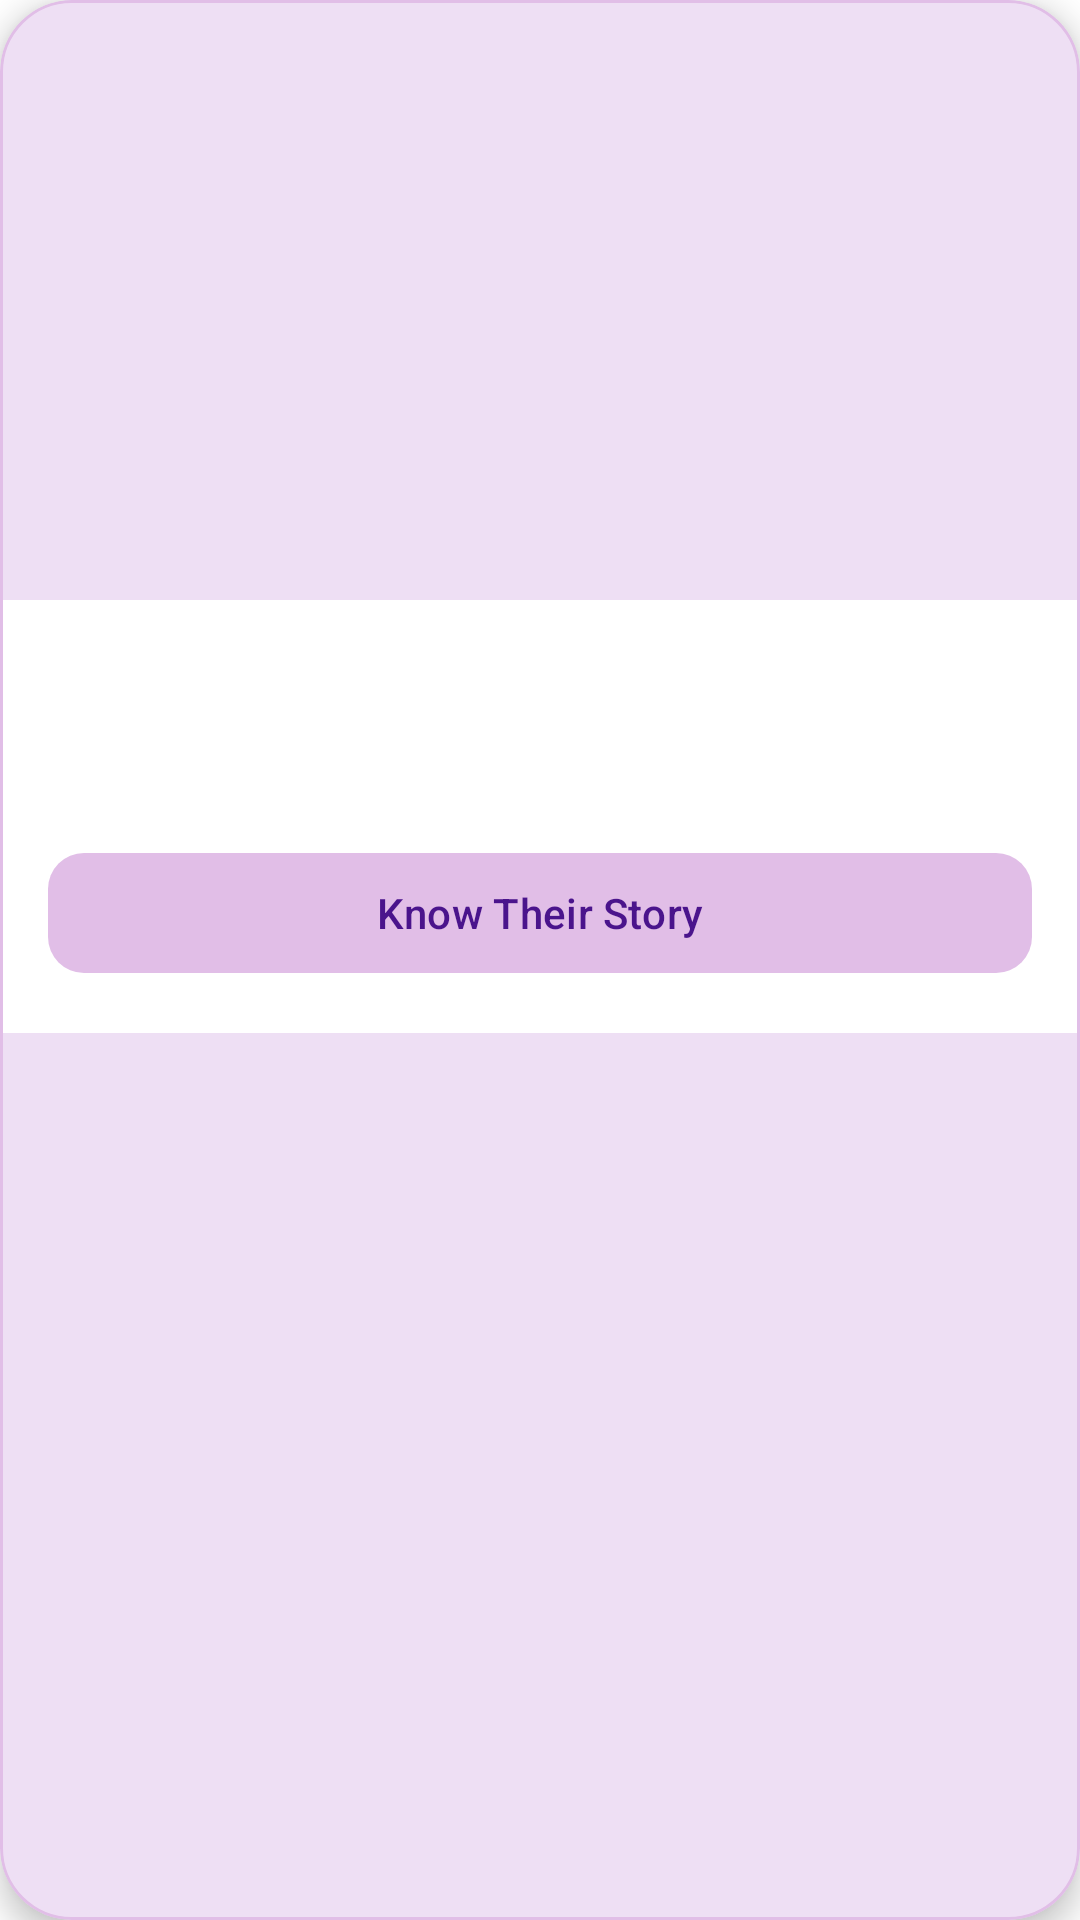

This screen was rendered from an Android layout file. Write that file and the resources it references.
<!-- AndroidManifest.xml: application theme Theme.ChannapatnaApp -->
<!-- res/layout/maker_card_item.xml -->
<?xml version="1.0" encoding="utf-8"?>
<com.google.android.material.card.MaterialCardView xmlns:android="http://schemas.android.com/apk/res/android"
    xmlns:app="http://schemas.android.com/apk/res-auto"
    android:layout_width="280dp"
    android:layout_height="wrap_content"
    android:layout_margin="8dp"
    app:cardCornerRadius="24dp"
    app:cardElevation="6dp"
    app:strokeWidth="1dp"
    app:strokeColor="@color/purple_light">

    <LinearLayout
        android:layout_width="match_parent"
        android:layout_height="wrap_content"
        android:orientation="vertical"
        android:padding="0dp">

        <ImageView
            android:id="@+id/cardImage"
            android:layout_width="match_parent"
            android:layout_height="200dp"
            android:scaleType="centerCrop"
            android:contentDescription="Artisan Image"/>

        <LinearLayout
            android:layout_width="match_parent"
            android:layout_height="wrap_content"
            android:orientation="vertical"
            android:padding="16dp"
            android:background="@color/white">

            <TextView
                android:id="@+id/cardName"
                android:layout_width="wrap_content"
                android:layout_height="wrap_content"
                android:textSize="22sp"
                android:textStyle="bold"
                android:textColor="@color/purple_primary"
                android:fontFamily="sans-serif-medium"/>

            <TextView
                android:id="@+id/cardRole"
                android:layout_width="wrap_content"
                android:layout_height="wrap_content"
                android:textSize="14sp"
                android:textColor="@color/text_color_secondary"
                android:layout_marginBottom="16dp"/>

            <com.google.android.material.button.MaterialButton
                android:id="@+id/btnKnowStory"
                style="@style/Widget.Material3.Button.TonalButton"
                android:layout_width="match_parent"
                android:layout_height="wrap_content"
                android:text="@string/know_story"
                app:cornerRadius="12dp"
                app:backgroundTint="@color/purple_light"
                android:textColor="@color/purple_primary_variant"/>
        </LinearLayout>
    </LinearLayout>
</com.google.android.material.card.MaterialCardView>
<!-- resources referenced by this layout -->
<resources>
  <color name="purple_light">#E1BEE7</color>
  <color name="purple_primary">#6A1B9A</color>
  <color name="purple_primary_variant">#4A148C</color>
  <color name="text_color_secondary">#757575</color>
  <color name="white">#FFFFFFFF</color>
  <string name="know_story">Know Their Story</string>
  <style name="Theme.ChannapatnaApp" parent="Base.Theme.ChannapatnaApp" />
  <style name="Base.Theme.ChannapatnaApp" parent="Theme.Material3.DayNight.NoActionBar">
          
          <item name="colorPrimary">@color/purple_primary</item>
          <item name="colorOnPrimary">@color/white</item>
          <item name="colorPrimaryContainer">@color/purple_light</item>
          <item name="colorOnPrimaryContainer">@color/purple_primary_variant</item>
  
          <item name="colorSecondary">@color/purple_secondary</item>
          <item name="colorOnSecondary">@color/white</item>
  
          <item name="android:windowBackground">@color/background_white</item>
          <item name="android:statusBarColor">@color/purple_primary_variant</item>
      </style>
  <color name="purple_secondary">#9C27B0</color>
  <color name="background_white">#FFFFFF</color>
</resources>
